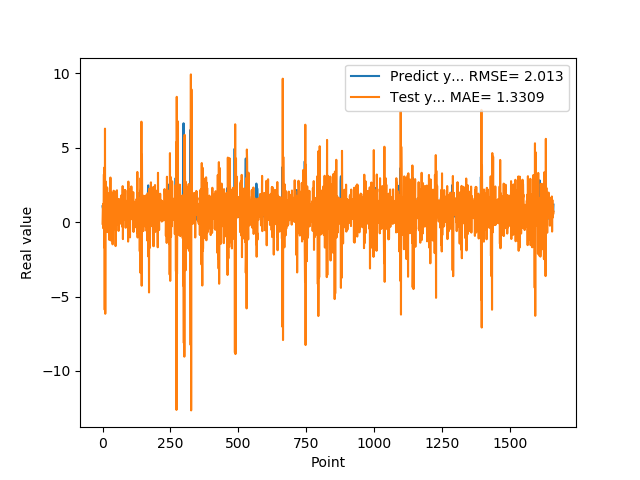

The data file committed next to this chart (first rows):
1.074290990829999792e+00, -1.019540376761548378e-01
9.521890282630000035e-01, 9.061195864104714115e-01
9.879170060160000766e-01, 1.234146327062220605e+00
1.011654973029999960e+00, -4.108408699452764101e-01
0.000000000000000000e+00, 5.619980671944008188e-01
7.643579840659999736e-01, 3.219804678496830608e+00
7.788103222849999119e-01, -1.695385085512621570e+00
3.306220054629999794e+00, 3.679894241119671339e+00
1.055441975589999970e+00, -5.891405307610948050e+00
7.543110251430000801e-01, 6.289477797266955328e+00
7.915459871289999283e-01, -6.155946859166460783e+00
1.409499049189999909e+00, 2.748522243316749325e+00
8.875439763070001042e-01, 1.750369741332625129e+00
6.401469707490000660e-01, 2.422883736296237878e+00
5.082880258560000808e-01, -5.378039689658683509e-01
8.640019893649999450e-01, 1.508904805614727840e+00
5.725920200349999822e-01, 9.126900141801450594e-01
8.469420075419999971e-01, 2.325782666208925153e+00
9.181020259860001032e-01, -6.644228800393412460e-01
7.976629734039999420e-01, 1.164467189850327822e+00
9.608020186419998776e-01, 7.381100216244286250e-01
9.555831551549999192e-01, -1.363945999923188712e-01
3.470349907879999862e-01, 1.021176928729029543e+00
9.546210169789999256e-01, 1.940928928980996782e+00
1.293938040730000072e+00, -1.175903964160488258e+00
5.251880288119999962e-01, 1.735649563349828561e+00
4.773890078070000542e-01, 1.925368372624386204e+00
1.275226235389999907e+00, -9.166119135417825081e-01
8.723750114439999814e-01, 2.840702233536306354e-01
8.355640172959999390e-01, 3.003765136651368461e+00
7.321749925609999377e-01, -1.222240432148972156e+00
7.640249729160000225e-01, 1.117233054617415844e+00
4.072830080990000323e-01, 1.042617426702771910e+00
4.752210080619999610e-01, 1.982725431219270584e+00
8.781340122220000488e-01, 5.571041844537496512e-01
7.414129972460000717e-01, 8.157010062379190796e-01
1.258002042770000051e+00, 1.659217457407767604e+00
1.069700956339999953e+00, -1.487700455387816811e+00
7.274609804150000691e-01, 1.381949517812161021e+00
7.892770171170000459e-01, 2.614275435745333498e-01
6.237750053410000550e-01, 2.511740340348979084e-01
6.914690136910000007e-01, 2.117718814886350831e+00
8.557710051540000640e-01, 7.242297364150973582e-01
7.093830108640000187e-01, 8.161856409350629615e-01
1.014547944070000041e+00, 1.277239052967725108e+00
1.115731000900000103e+00, -4.648621242916005092e-01
4.182830154900000208e-01, 8.487352727691165333e-01
1.002280950550000105e+00, 1.875695000261154100e+00
1.218860983849999968e+00, -1.605105308270732722e+00
1.143296003339999922e+00, 2.061219901616763828e+00
6.528189778330000248e-01, 2.431160074356173151e-01
6.746559739110000731e-01, 7.086273052777257719e-01
6.009536385540000802e-01, 2.691355923594070942e-01
6.694570183749999348e-01, 2.147373153323385520e+00
6.538079977039999990e-01, 1.048011663342193867e+00
7.814120054240000224e-01, 1.133410528529758876e+00
1.206303954120000022e+00, 4.811599503372571141e-01
8.469259738919999725e-01, -1.457203926878110622e-01
8.286409974099999687e-01, 1.556684069792831915e+00
6.482390165329999787e-01, -5.853760004127520622e-01
5.623700022700000023e-01, 1.558700746419969807e+00
... 1,599 more rows
